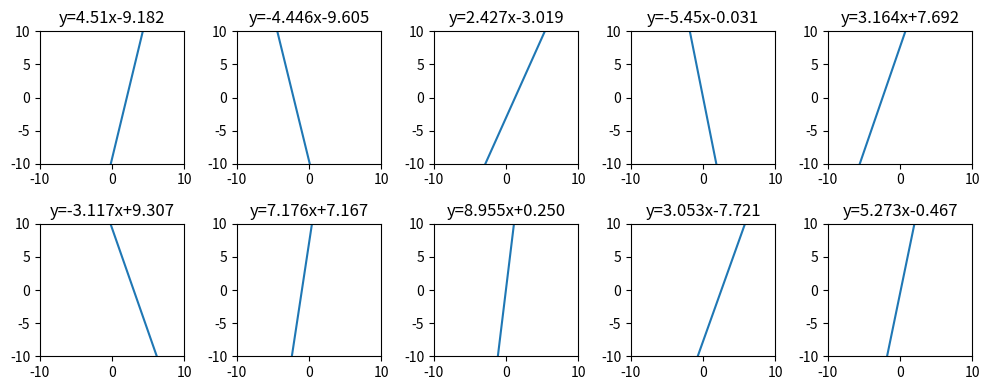
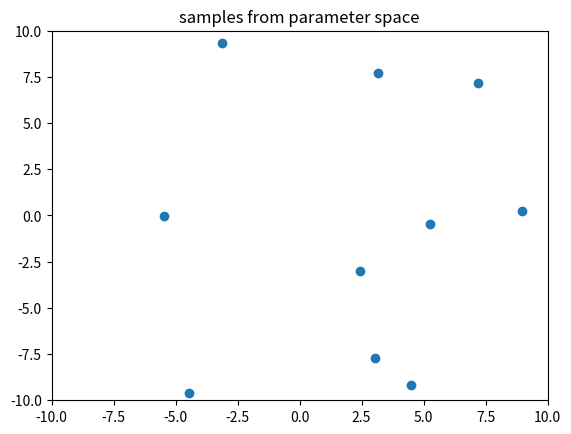
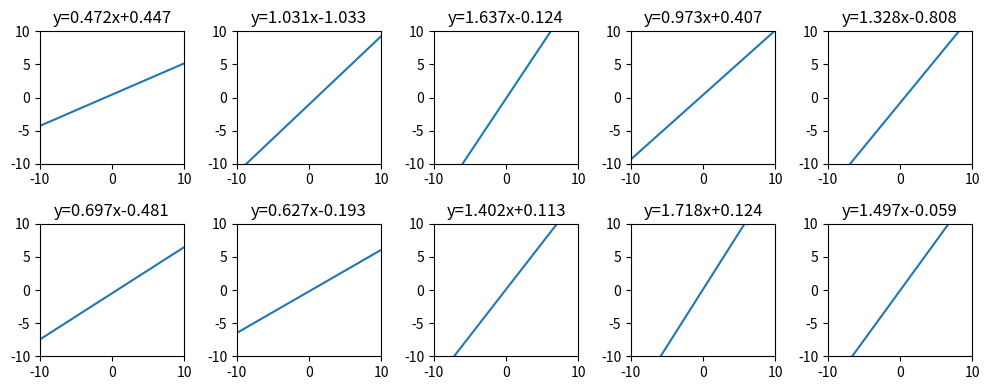
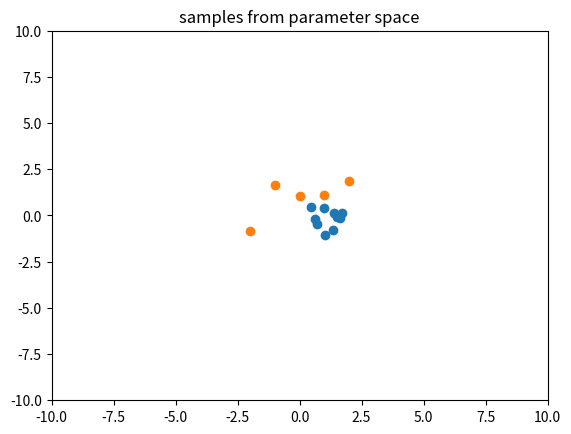
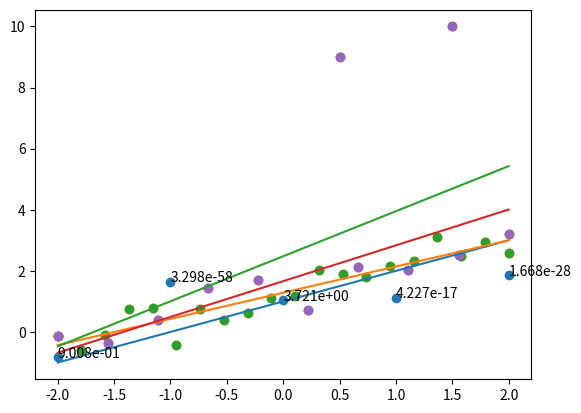

Write the Python code that produced these figures, in order.
import numpy as np
import matplotlib.pyplot as plt

parameter_points = []
fig1, axes1 = plt.subplots(2, 5, figsize=(10, 4))

for ax in axes1.flatten():
    # np.random.uniform: 정해진 구간에서 수를 무작위로 추출하여 반환합니다.
    a, b = np.random.uniform(-10, 10, size=2)
    a = round(a, 3)
    b = round(b, 3)
    parameter_points.append((a, b))

    x = np.linspace(-10, 10, 50)
    y = a*x + b
    ax.plot(x, y)

    ax.set_title('y='+str(a)+'x'+'{0:+.03f}'.format(b))
    ax.set_xlim(-10, 10)
    ax.set_ylim(-10, 10)

plt.tight_layout()

px, py = np.split(np.array(parameter_points), 2, axis=1)
fig2 = plt.figure()
axes2 = plt.gca()

axes2.set_title('samples from parameter space')
axes2.set_xlim(-10, 10)
axes2.set_ylim(-10, 10)

plt.scatter(px, py)
plt.show()

parameter_points = []
fig, axes1 = plt.subplots(2, 5, figsize=(10, 4))

for ax in axes1.flatten():
    # np.random.normal: 정규분포를 따르는 확률 변수의 랜덤한 값을 반환합니다.
    a, b = np.random.normal(loc=[1, 0], scale=0.5)
    a = round(a, 3)
    b = round(b, 3)
    parameter_points.append((a, b))

    x = np.linspace(-10, 10, 50)
    y = a*x + b
    ax.plot(x, y)

    ax.set_title('y='+str(a)+'x'+'{0:+.03f}'.format(b))
    ax.set_xlim(-10, 10)
    ax.set_ylim(-10, 10)

plt.tight_layout()

px, py = np.split(np.array(parameter_points), 2, axis=1)
fig2 = plt.figure()
axes2 = plt.gca()

axes2.set_title('samples from parameter space')
axes2.set_xlim(-10, 10)
axes2.set_ylim(-10, 10)

plt.scatter(px, py)
plt.show()

import math
import numpy as np
import matplotlib.pyplot as plt

np.random.seed(321)

input_data = np.linspace(-2, 2, 5)
label = input_data + 1 + np.random.normal(0, 1, size=5)

plt.scatter(input_data, label)
plt.show()

# model: y = ax + b
# a, b 값을 바꾸면서 실행해보세요
#-------------------------------#
a = 1
b = 1
#-------------------------------#

# 모델 예측값
model_output = a*input_data + b
likelihood = []

# x: 입력데이터, y: 데이터라벨
# 예측값과 라벨의 차이를 제곱해 exp에 사용
for x, y, output in zip(input_data, label, model_output):
    likelihood.append(1/(math.sqrt(2*math.pi*0.1*0.1))*math.exp(-pow(y-output,2)/(2*0.1*0.1)))

model_x = np.linspace(-2, 2, 50)
model_y = a*model_x + b

fig, ax = plt.subplots()
ax.scatter(input_data, label)
ax.plot(model_x, model_y)

for i, text in enumerate(likelihood):
    ax.annotate('%.3e'%text, (input_data[i], label[i]))

plt.show()

import math
import numpy as np
import matplotlib.pyplot as plt

np.random.seed(0)
num_samples = 20

input_data = np.linspace(-2, 2, num_samples)
labels = input_data + 1 + np.random.normal(0, 0.5, size=num_samples)

plt.scatter(input_data, labels)
plt.show()

def likelihood(labels, preds):
    result = 1/(np.sqrt(2*math.pi*0.1*0.1))*np.exp(-np.power(labels-preds,2)/(2*0.1*0.1))
    
    return np.prod(result)

def neg_log_likelihood(labels, preds):
    const_term = len(labels)*math.log(1/math.sqrt(2*math.pi*0.1*0.1))

    return (-1)*(const_term + 1/(2*0.1*0.1)*np.sum(-np.power(labels-preds,2)))

# X: 20x2 matrix, y: 20x1 matrix
# input_data 리스트를 column vector로 바꾼 다음 np.append 함수로 상수항을 추가합니다.
X = np.append(input_data.reshape((-1, 1)), np.ones((num_samples, 1)), axis=1)
y = labels

theta_1, theta_0 = np.dot(np.dot(np.linalg.inv(np.dot(X.T, X)), X.T), y)

print('slope: '+'%.4f'%theta_1+' bias: '+'%.4f'%theta_0)

predictions = theta_1 * input_data + theta_0
print('likelihood: '+'%.4e'%likelihood(labels, predictions))
print('negative log likelihood: '+'%.4e'%neg_log_likelihood(labels, predictions))

model_x = np.linspace(-2, 2, 50)
model_y = theta_1 * model_x + theta_0

plt.scatter(input_data, labels)
plt.plot(model_x, model_y)
plt.show()

import math
import numpy as np
import matplotlib.pyplot as plt

np.random.seed(0)
num_samples = 10

input_data = np.linspace(-2, 2, num_samples)
labels = input_data + 1 + np.random.normal(0, 0.5, size=num_samples)

input_data = np.append(input_data, [0.5, 1.5])
labels = np.append(labels, [9.0, 10.0])

plt.scatter(input_data, labels)
plt.show()

def likelihood(labels, preds):
    result = 1/(np.sqrt(2*math.pi*0.1*0.1))*np.exp(-np.power(labels-preds,2)/(2*0.1*0.1))
    
    return np.prod(result)

def neg_log_likelihood(labels, preds):
    const_term = len(labels)*math.log(1/math.sqrt(2*math.pi*0.1*0.1))

    return (-1)*(const_term + 1/(2*0.1*0.1)*np.sum(-np.power(labels-preds,2)))

# X: 21x2 matrix, y: 21x1 matrix
# input_data 리스트를 column vector로 바꾼 다음 np.append 함수로 상수항을 추가합니다.
X = np.append(input_data.reshape((-1, 1)), np.ones((num_samples+2, 1)), axis=1)
y = labels

# MLE 파라미터 계산식
mle_theta_1, mle_theta_0 = np.dot(np.dot(np.linalg.inv(np.dot(X.T, X)), X.T), y)
# MAP 파라미터 계산식
map_theta_1, map_theta_0 = np.dot(np.dot(np.linalg.inv(np.dot(X.T, X)+(0.1*0.1)/(0.04*0.04)*np.eye(2)), X.T), y)

print('[MLE result] (blue)')
print('slope: '+'%.4f'%mle_theta_1+' bias: '+'%.4f'%mle_theta_0)

mle_preds = mle_theta_1 * input_data + mle_theta_0
print('likelihood: '+'%.4e'%likelihood(labels, mle_preds))
print('negative log likelihood: '+'%.4e\n'%neg_log_likelihood(labels, mle_preds))

print('[MAP result] (orange)')
print('slope: '+'%.4f'%map_theta_1+' bias: '+'%.4f'%map_theta_0)

map_preds = map_theta_1 * input_data + map_theta_0
print('likelihood: '+'%.4e'%likelihood(labels, map_preds))
print('negative log likelihood: '+'%.4e'%neg_log_likelihood(labels, map_preds))

model_x = np.linspace(-2, 2, 50)
mle_model_y = mle_theta_1 * model_x + mle_theta_0
map_model_y = map_theta_1 * model_x + map_theta_0

plt.scatter(input_data, labels)
plt.plot(model_x, mle_model_y)
plt.plot(model_x, map_model_y)
plt.show()